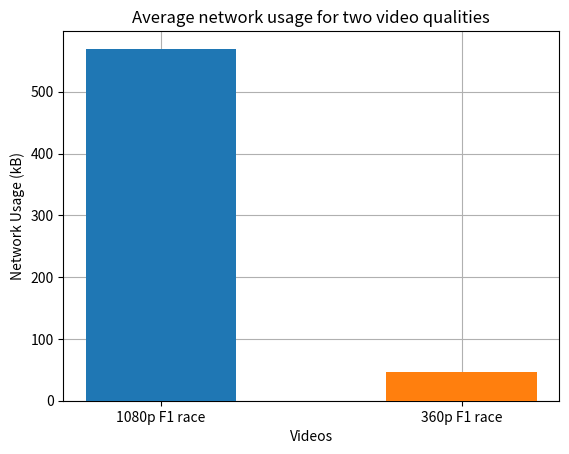

Write Python code to recreate this figure.
import matplotlib.pyplot as plt
import numpy as np

# Valeurs obtenues avec les mesures
applications = ['1080p F1 race', '360p F1 race']
network = [569.6524, 46.07377]

num_apps = len(applications)
bar_width = 0.5

# retourne un tableau de la forme [0, 1, 2, 3], un indice par application
index = np.arange(num_apps)

plt.grid(zorder=0)
plt.bar(index[0], network[0], bar_width, zorder = 3)
plt.bar(index[1], network[1], bar_width, zorder = 3)

plt.xlabel('Videos')
plt.ylabel('Network Usage (kB)')
plt.title('Average network usage for two video qualities')
plt.xticks(index, applications)  # mettre les noms des applications au centre des deux barres
#plt.legend()

plt.show()